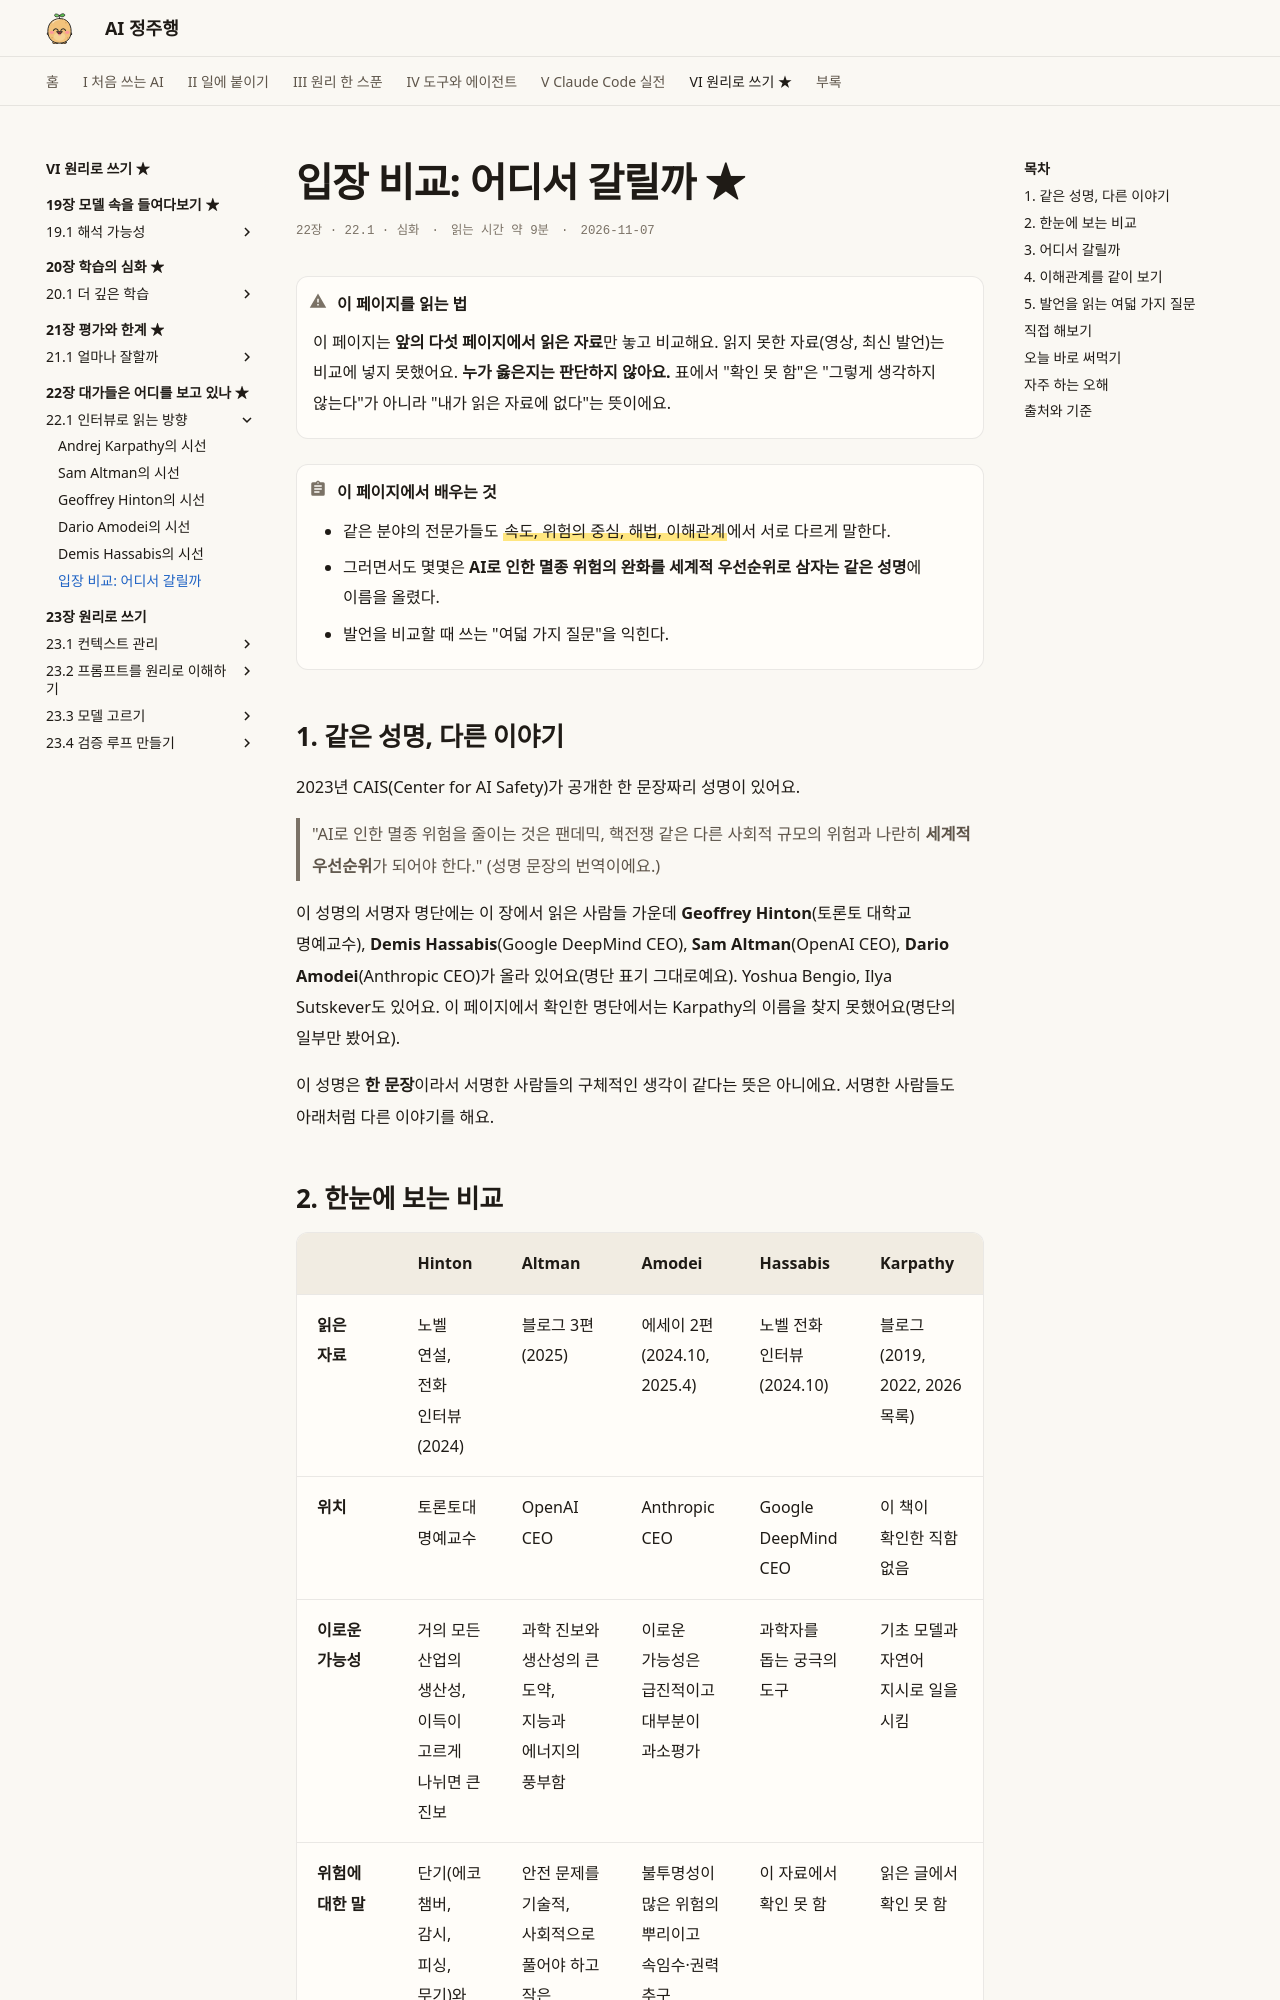

repository: AI-jungjuhang/AI-education · page: part6/ch22/views-compare/index.html · generator: mkdocs

# 입장 비교: 어디서 갈릴까 ★

<p class="ep-meta"><span>22장 · 22.1 · 심화</span><span>읽는 시간 약 9분</span><span>2026-11-07</span></p>

!!! warning "이 페이지를 읽는 법"
    이 페이지는 **앞의 다섯 페이지에서 읽은 자료**만 놓고 비교해요. 읽지 못한 자료(영상, 최신 발언)는 비교에 넣지 못했어요. **누가 옳은지는 판단하지 않아요.** 표에서 "확인 못 함"은 "그렇게 생각하지 않는다"가 아니라 "내가 읽은 자료에 없다"는 뜻이에요.

!!! abstract "이 페이지에서 배우는 것"
    - 같은 분야의 전문가들도 ==속도, 위험의 중심, 해법, 이해관계==에서 서로 다르게 말한다.
    - 그러면서도 몇몇은 **AI로 인한 멸종 위험의 완화를 세계적 우선순위로 삼자는 같은 성명**에 이름을 올렸다.
    - 발언을 비교할 때 쓰는 "여덟 가지 질문"을 익힌다.

## 1. 같은 성명, 다른 이야기

2023년 CAIS(Center for AI Safety)가 공개한 한 문장짜리 성명이 있어요.

> "AI로 인한 멸종 위험을 줄이는 것은 팬데믹, 핵전쟁 같은 다른 사회적 규모의 위험과 나란히 **세계적 우선순위**가 되어야 한다." (성명 문장의 번역이에요.)

이 성명의 서명자 명단에는 이 장에서 읽은 사람들 가운데 **Geoffrey Hinton**(토론토 대학교 명예교수), **Demis Hassabis**(Google DeepMind CEO), **Sam Altman**(OpenAI CEO), **Dario Amodei**(Anthropic CEO)가 올라 있어요(명단 표기 그대로예요). Yoshua Bengio, Ilya Sutskever도 있어요. 이 페이지에서 확인한 명단에서는 Karpathy의 이름을 찾지 못했어요(명단의 일부만 봤어요).

이 성명은 **한 문장**이라서 서명한 사람들의 구체적인 생각이 같다는 뜻은 아니에요. 서명한 사람들도 아래처럼 다른 이야기를 해요.
